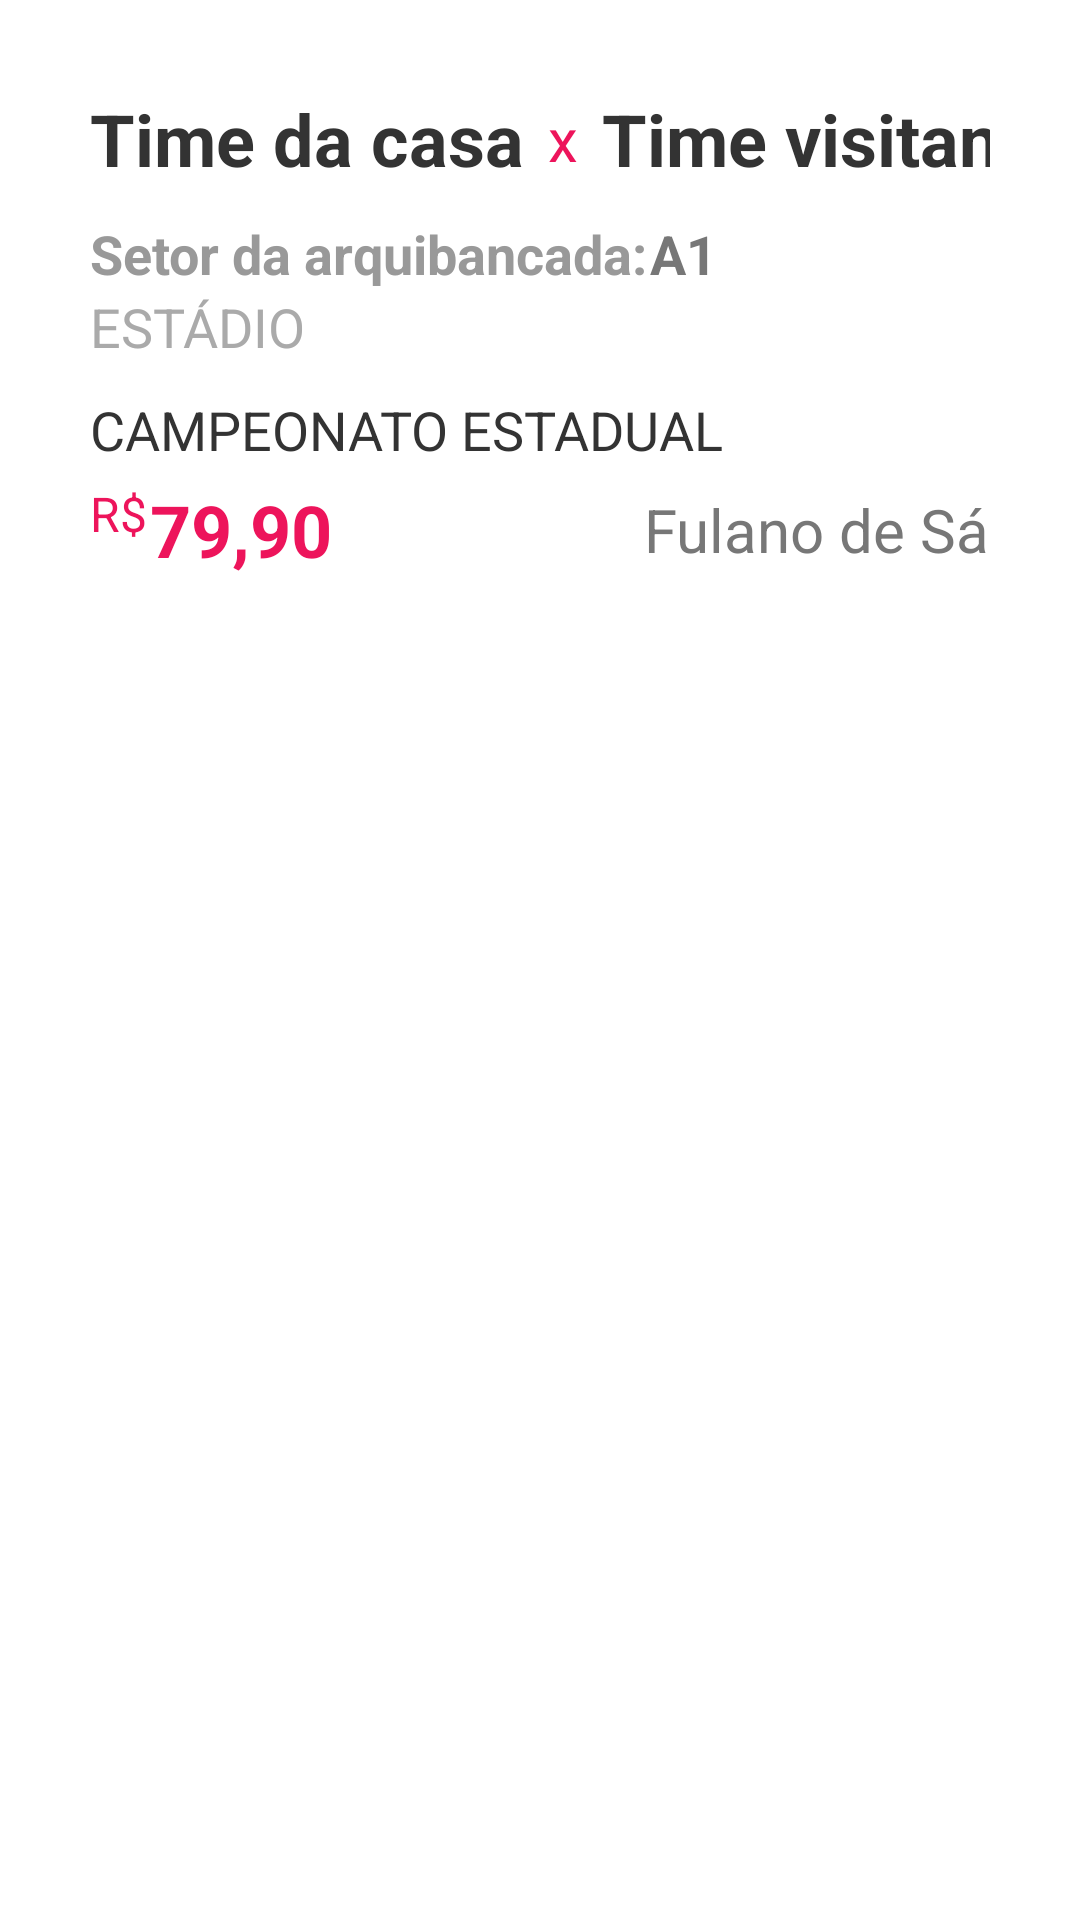

Layout XML and referenced resources for this Android screen:
<!-- AndroidManifest.xml: application theme Theme.RecyclerView -->
<!-- res/layout/activity_visualizar.xml -->
<?xml version="1.0" encoding="utf-8"?>
<androidx.constraintlayout.widget.ConstraintLayout xmlns:android="http://schemas.android.com/apk/res/android"
    xmlns:app="http://schemas.android.com/apk/res-auto"
    xmlns:tools="http://schemas.android.com/tools"
    android:layout_width="match_parent"
    android:layout_height="match_parent"
    android:padding="30dp"
    tools:context=".VisualizarActivity">

    <androidx.constraintlayout.widget.ConstraintLayout
        android:id="@+id/clTimes"
        android:layout_width="match_parent"
        android:layout_height="wrap_content"
        android:orientation="horizontal"
        app:layout_constraintEnd_toEndOf="parent"
        app:layout_constraintStart_toStartOf="parent"
        app:layout_constraintTop_toTopOf="parent">

        <TextView
            android:id="@+id/tvTimeCasa"
            android:layout_width="wrap_content"
            android:layout_height="wrap_content"
            android:text="@string/tv_timeC"
            android:textColor="@color/color_title"
            android:textSize="24sp"
            android:textStyle="bold"
            app:layout_constraintStart_toStartOf="parent"
            app:layout_constraintTop_toTopOf="parent" />

        <TextView
            android:id="@+id/tvDivisorTimes"
            android:layout_width="wrap_content"
            android:layout_height="wrap_content"
            android:layout_marginLeft="8dp"
            android:text="@string/tv_divisor"
            android:textColor="@color/color_primary"
            android:textSize="20sp"
            app:layout_constraintBottom_toBottomOf="parent"
            app:layout_constraintStart_toEndOf="@+id/tvTimeCasa"
            app:layout_constraintTop_toTopOf="parent" />

        <TextView
            android:id="@+id/tvTimeVisitante"
            android:layout_width="wrap_content"
            android:layout_height="wrap_content"
            android:layout_marginLeft="8dp"
            android:text="@string/tv_timeV"
            android:textColor="@color/color_title"
            android:textSize="24sp"
            android:textStyle="bold"
            app:layout_constraintTop_toTopOf="parent"
            app:layout_constraintStart_toEndOf="@+id/tvDivisorTimes"/>
    </androidx.constraintlayout.widget.ConstraintLayout>

    <androidx.constraintlayout.widget.ConstraintLayout
        android:id="@+id/clSetor"
        android:layout_width="match_parent"
        android:layout_height="wrap_content"
        android:layout_marginTop="10dp"
        app:layout_constraintEnd_toEndOf="parent"
        app:layout_constraintStart_toStartOf="parent"
        app:layout_constraintTop_toBottomOf="@+id/clTimes">

        <TextView
            android:id="@+id/textView"
            android:layout_width="wrap_content"
            android:layout_height="wrap_content"
            android:text="@string/tv_arquibancada_visualizar"
            android:textColor="@color/color_secondary_text"
            android:textSize="18sp"
            android:textStyle="bold"
            app:layout_constraintStart_toStartOf="parent"
            app:layout_constraintTop_toTopOf="parent" />

        <TextView
            android:id="@+id/tvSetor"
            android:layout_width="wrap_content"
            android:layout_height="wrap_content"
            android:text="@string/tv_setor"
            android:textAllCaps="true"
            android:textColor="@color/color_subtitle"
            android:textSize="18sp"
            android:textStyle="bold"
            app:layout_constraintStart_toEndOf="@+id/textView"
            app:layout_constraintTop_toTopOf="parent" />
    </androidx.constraintlayout.widget.ConstraintLayout>

    <TextView
        android:id="@+id/tvEstadio"
        android:layout_width="match_parent"
        android:layout_height="wrap_content"
        android:text="@string/tv_estadio"
        android:textAllCaps="true"
        android:textColor="@color/color_third_text"
        android:textSize="18sp"
        app:layout_constraintStart_toStartOf="parent"
        app:layout_constraintTop_toBottomOf="@+id/clSetor" />

    <TextView
        android:id="@+id/tvCampeonato"
        android:layout_width="match_parent"
        android:layout_height="wrap_content"
        android:layout_marginTop="10dp"
        android:text="@string/tv_campeonato"
        android:textAllCaps="true"
        android:textColor="@color/color_title"
        android:textSize="18sp"
        app:layout_constraintStart_toStartOf="parent"
        app:layout_constraintTop_toBottomOf="@+id/tvEstadio" />

    <androidx.constraintlayout.widget.ConstraintLayout
        android:layout_width="match_parent"
        android:layout_height="wrap_content"
        android:layout_marginTop="5dp"
        app:layout_constraintTop_toBottomOf="@+id/tvCampeonato">

        <TextView
            android:id="@+id/tvCifrao"
            android:layout_width="wrap_content"
            android:layout_height="wrap_content"
            android:text="@string/tv_cifrao"
            android:textColor="@color/color_primary"
            android:textSize="16sp"
            app:layout_constraintStart_toStartOf="parent"
            app:layout_constraintTop_toTopOf="parent" />

        <TextView
            android:id="@+id/tvValor"
            android:layout_width="wrap_content"
            android:layout_height="wrap_content"
            android:text="@string/tv_valor"
            android:textColor="@color/color_primary"
            android:textSize="24sp"
            android:textStyle="bold"
            app:layout_constraintBottom_toBottomOf="parent"
            app:layout_constraintLeft_toRightOf="@id/tvCifrao"
            app:layout_constraintTop_toTopOf="parent" />

        <TextView
            android:id="@+id/tvNome"
            android:layout_width="wrap_content"
            android:layout_height="wrap_content"
            android:text="@string/tv_nome_visualizar"
            android:textColor="@color/color_subtitle"
            android:textSize="20sp"
            app:layout_constraintBottom_toBottomOf="parent"
            app:layout_constraintEnd_toEndOf="parent"
            app:layout_constraintTop_toTopOf="parent" />
    </androidx.constraintlayout.widget.ConstraintLayout>
</androidx.constraintlayout.widget.ConstraintLayout>
<!-- resources referenced by this layout -->
<resources>
  <color name="color_primary">#ed145b</color>
  <color name="color_secondary_text">#999</color>
  <color name="color_subtitle">#777</color>
  <color name="color_third_text">#aaa</color>
  <color name="color_title">#333</color>
  <string name="tv_arquibancada_visualizar">Setor da arquibancada:\t</string>
  <string name="tv_campeonato">Campeonato Estadual</string>
  <string name="tv_cifrao">R$\t</string>
  <string name="tv_divisor">x</string>
  <string name="tv_estadio">Estádio</string>
  <string name="tv_nome_visualizar">Fulano de Sá</string>
  <string name="tv_setor">A1</string>
  <string name="tv_timeC">Time da casa</string>
  <string name="tv_timeV">Time visitante</string>
  <string name="tv_valor">79,90</string>
  <style name="Theme.RecyclerView" parent="Theme.MaterialComponents.DayNight.DarkActionBar">
          
          <item name="colorPrimary">@color/color_primary</item>
          <item name="colorPrimaryVariant">@color/purple_700</item>
          <item name="colorOnPrimary">@color/white</item>
          
          <item name="colorSecondary">@color/teal_200</item>
          <item name="colorSecondaryVariant">@color/teal_700</item>
          <item name="colorOnSecondary">@color/white</item>
          
          <item name="android:statusBarColor" tools:targetApi="l">?attr/colorPrimary</item>
          
      </style>
  <color name="purple_700">#FF3700B3</color>
  <color name="white">#FFFFFFFF</color>
  <color name="teal_200">#FF03DAC5</color>
  <color name="teal_700">#FF018786</color>
</resources>
